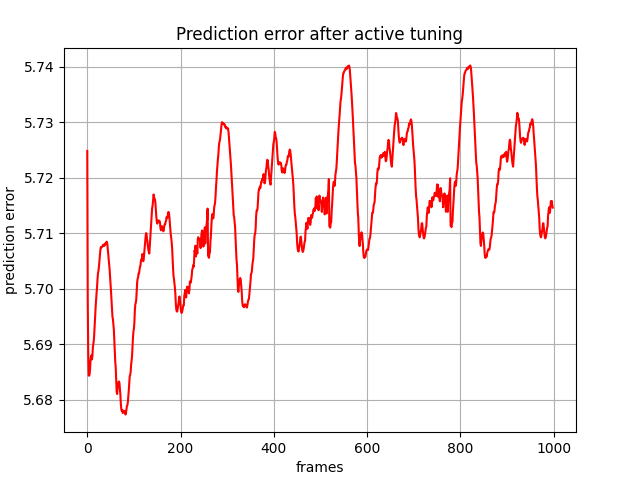

Values plotted in this chart, from the file beside it:
, 0
0, 5.725
1, 5.698
2, 5.689
3, 5.684
4, 5.684
5, 5.685
6, 5.686
7, 5.687
8, 5.688
9, 5.688
10, 5.687
11, 5.688
12, 5.689
13, 5.69
14, 5.691
15, 5.692
16, 5.694
17, 5.695
18, 5.697
19, 5.698
20, 5.699
21, 5.7
22, 5.702
23, 5.703
24, 5.703
25, 5.704
26, 5.705
27, 5.706
28, 5.707
29, 5.707
30, 5.707
31, 5.708
32, 5.708
33, 5.708
34, 5.708
35, 5.708
36, 5.708
37, 5.708
38, 5.708
39, 5.708
40, 5.708
41, 5.708
42, 5.708
43, 5.708
44, 5.707
45, 5.706
46, 5.705
47, 5.704
48, 5.703
49, 5.702
50, 5.701
51, 5.699
52, 5.698
53, 5.697
54, 5.695
55, 5.695
56, 5.694
57, 5.693
58, 5.691
59, 5.689
... 939 more rows
